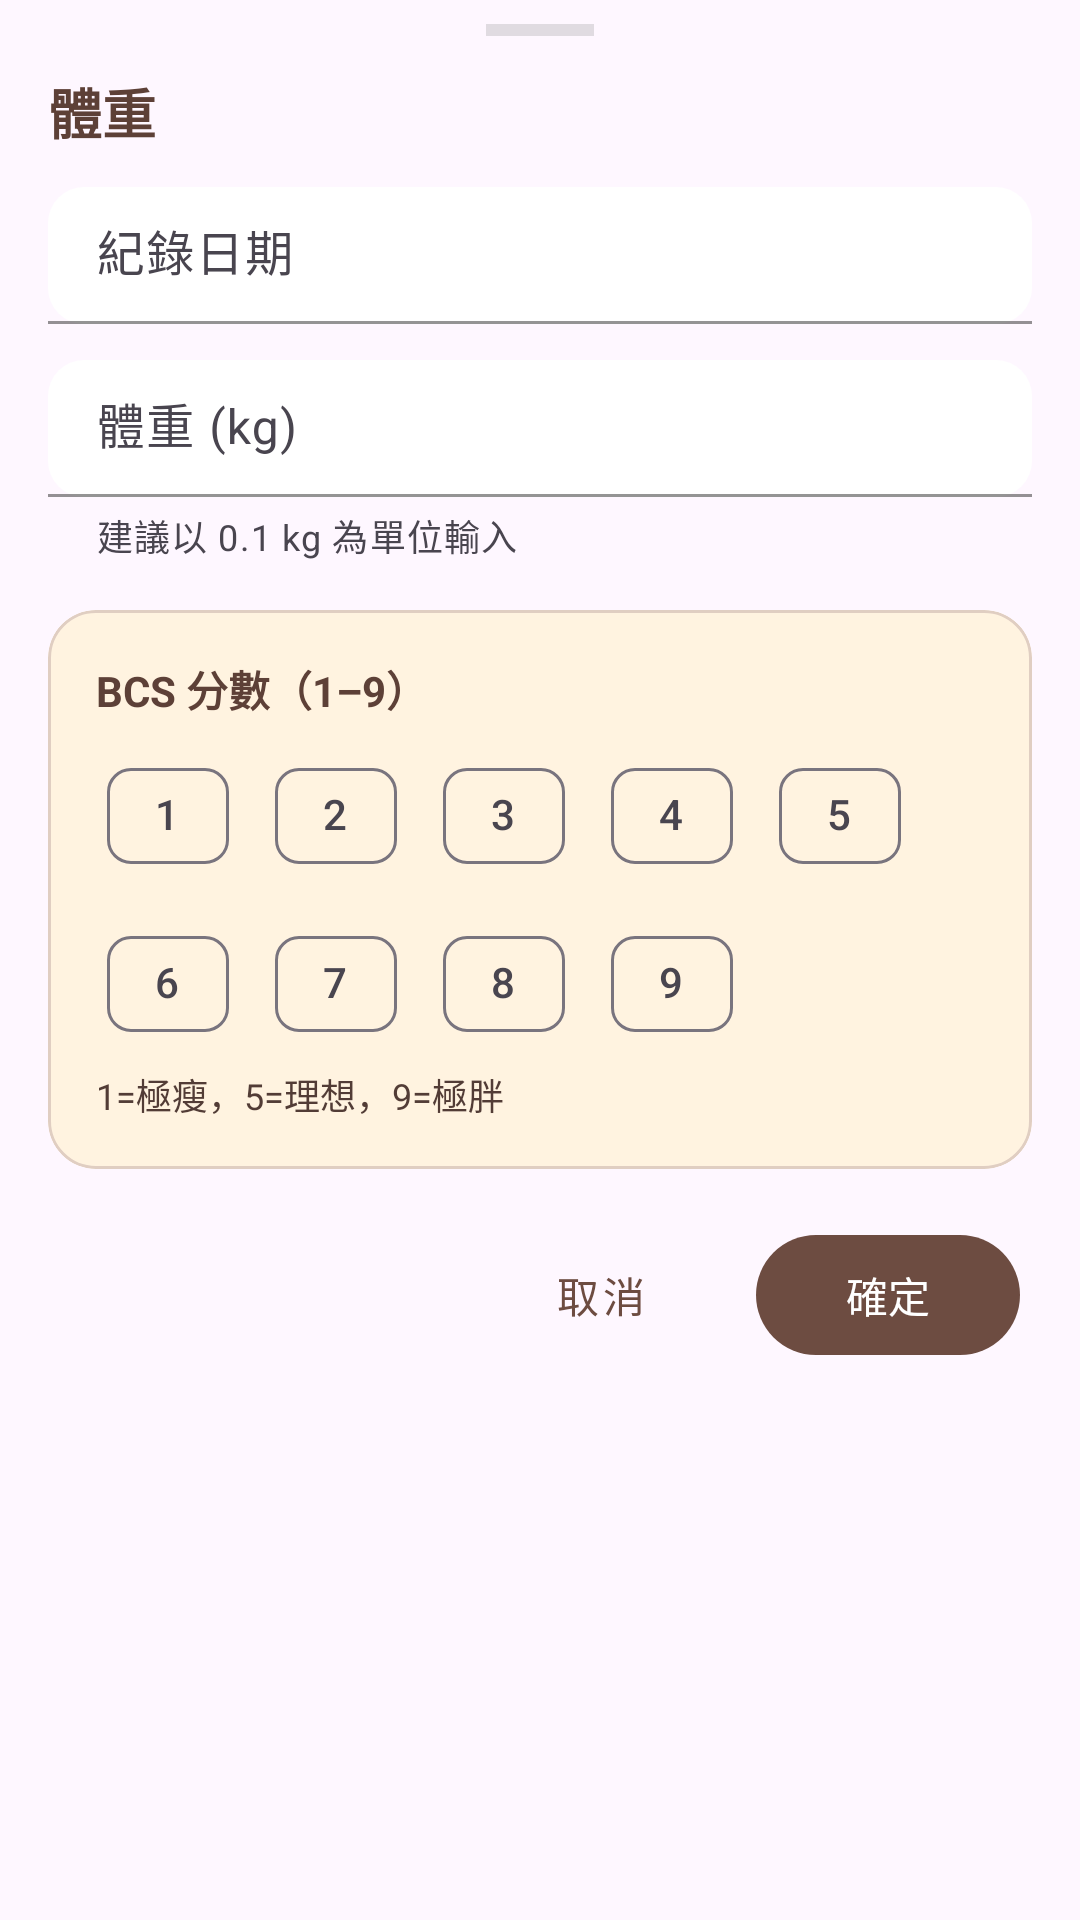

Reconstruct the res/layout file that produces this screen, plus the resources it refers to.
<!-- AndroidManifest.xml: application theme Theme.PetNutritionistApp -->
<!-- res/layout/bottom_sheet_weight_entry.xml -->
<?xml version="1.0" encoding="utf-8"?>
<LinearLayout xmlns:android="http://schemas.android.com/apk/res/android"
    xmlns:app="http://schemas.android.com/apk/res-auto"
    xmlns:tools="http://schemas.android.com/tools"
    android:layout_width="match_parent"
    android:layout_height="wrap_content"
    android:orientation="vertical"
    android:paddingHorizontal="16dp"
    android:paddingTop="8dp"
    android:paddingBottom="24dp"
    android:background="@android:color/transparent"
    tools:theme="@style/Theme.PetNutritionistApp">

    
    <View
        android:layout_width="36dp"
        android:layout_height="4dp"
        android:layout_gravity="center_horizontal"
        android:background="@android:color/darker_gray"
        android:alpha="0.35"
        android:layout_marginBottom="12dp"
        android:contentDescription="@null"
        android:importantForAccessibility="no"
        tools:ignore="ContentDescription" />

    
    <androidx.appcompat.widget.AppCompatTextView
        android:id="@+id/tvTitle"
        android:layout_width="match_parent"
        android:layout_height="wrap_content"
        android:text="@string/weight_sheet_title"
        android:textStyle="bold"
        android:textSize="18sp"
        android:textColor="#5D4037"
        android:gravity="center_vertical"
        android:layout_marginBottom="12dp" />

    
    <com.google.android.material.textfield.TextInputLayout
        android:id="@+id/tilDate"
        style="@style/Widget.Material3.TextInputLayout.FilledBox"
        android:layout_width="match_parent"
        android:layout_height="wrap_content"
        android:hint="@string/label_date"
        app:boxBackgroundMode="filled"
        app:boxBackgroundColor="#FFFFFF"
        app:boxStrokeColor="#C7B5A8"
        app:hintTextColor="#6D4C41">

        <com.google.android.material.textfield.TextInputEditText
            android:id="@+id/etDate"
            android:layout_width="match_parent"
            android:layout_height="wrap_content"
            android:focusable="false"
            android:clickable="true"
            android:inputType="text"
            android:singleLine="true"
            android:textColor="@color/md_theme_light_onSurface"
            android:textCursorDrawable="@null"
            android:paddingVertical="12dp"
            tools:text="2025-09-10" />
    </com.google.android.material.textfield.TextInputLayout>

    
    <com.google.android.material.textfield.TextInputLayout
        android:id="@+id/tilWeight"
        style="@style/Widget.Material3.TextInputLayout.FilledBox"
        android:layout_width="match_parent"
        android:layout_height="wrap_content"
        android:layout_marginTop="12dp"
        android:hint="@string/hint_weight"
        app:boxBackgroundMode="filled"
        app:boxBackgroundColor="#FFFFFF"
        app:boxStrokeColor="#C7B5A8"
        app:helperText="@string/weight_helper"
        app:hintTextColor="#6D4C41">

        <com.google.android.material.textfield.TextInputEditText
            android:id="@+id/etWeight"
            android:layout_width="match_parent"
            android:layout_height="wrap_content"
            android:inputType="numberDecimal"
            android:singleLine="true"
            android:textColor="@color/md_theme_light_onSurface"
            android:textCursorDrawable="@null"
            android:paddingVertical="12dp"
            tools:text="9.6" />
    </com.google.android.material.textfield.TextInputLayout>

    
    <com.google.android.material.card.MaterialCardView
        android:layout_width="match_parent"
        android:layout_height="wrap_content"
        android:layout_marginTop="16dp"
        app:cardCornerRadius="16dp"
        app:cardElevation="0dp"
        app:strokeColor="#E0CEC2"
        app:strokeWidth="1dp"
        android:backgroundTint="#FFF3E0">

        <LinearLayout
            android:layout_width="match_parent"
            android:layout_height="wrap_content"
            android:orientation="vertical"
            android:padding="16dp">

            <TextView
                android:id="@+id/tvBcsLabel"
                android:layout_width="wrap_content"
                android:layout_height="wrap_content"
                android:text="@string/label_bcs"
                android:textStyle="bold"
                android:textColor="#5D4037" />

            <com.google.android.material.chip.ChipGroup
                android:id="@+id/chipBcs"
                android:layout_width="match_parent"
                android:layout_height="wrap_content"
                android:layout_marginTop="8dp"
                app:singleLine="false"
                app:singleSelection="true"
                app:selectionRequired="true"
                app:chipSpacingHorizontal="8dp"
                app:chipSpacingVertical="8dp">

                
                <com.google.android.material.chip.Chip
                    android:id="@+id/chip1"
                    style="@style/Widget.BcsChip"
                    android:text="@string/bcs_1" />
                <com.google.android.material.chip.Chip
                    android:id="@+id/chip2"
                    style="@style/Widget.BcsChip"
                    android:text="@string/bcs_2" />
                <com.google.android.material.chip.Chip
                    android:id="@+id/chip3"
                    style="@style/Widget.BcsChip"
                    android:text="@string/bcs_3" />
                <com.google.android.material.chip.Chip
                    android:id="@+id/chip4"
                    style="@style/Widget.BcsChip"
                    android:text="@string/bcs_4" />
                <com.google.android.material.chip.Chip
                    android:id="@+id/chip5"
                    style="@style/Widget.BcsChip"
                    android:text="@string/bcs_5" />
                <com.google.android.material.chip.Chip
                    android:id="@+id/chip6"
                    style="@style/Widget.BcsChip"
                    android:text="@string/bcs_6" />
                <com.google.android.material.chip.Chip
                    android:id="@+id/chip7"
                    style="@style/Widget.BcsChip"
                    android:text="@string/bcs_7" />
                <com.google.android.material.chip.Chip
                    android:id="@+id/chip8"
                    style="@style/Widget.BcsChip"
                    android:text="@string/bcs_8" />
                <com.google.android.material.chip.Chip
                    android:id="@+id/chip9"
                    style="@style/Widget.BcsChip"
                    android:text="@string/bcs_9" />
            </com.google.android.material.chip.ChipGroup>

            <TextView
                android:id="@+id/tvBcsHint"
                android:layout_width="wrap_content"
                android:layout_height="wrap_content"
                android:text="@string/hint_bcs_picker"
                android:textSize="12sp"
                android:textColor="@color/md_theme_light_onSurface"
                android:alpha="0.9"
                android:layout_marginTop="4dp" />
        </LinearLayout>
    </com.google.android.material.card.MaterialCardView>

    
    <LinearLayout
        android:layout_width="match_parent"
        android:layout_height="wrap_content"
        android:orientation="horizontal"
        android:gravity="end"
        android:layout_marginTop="18dp"
        android:paddingStart="4dp"
        android:paddingEnd="4dp">

        <com.google.android.material.button.MaterialButton
            android:id="@+id/btnCancel"
            style="@style/Widget.MaterialComponents.Button.TextButton"
            android:layout_width="wrap_content"
            android:layout_height="wrap_content"
            android:text="@string/cancel" />

        <com.google.android.material.button.MaterialButton
            android:id="@+id/btnConfirm"
            android:layout_width="wrap_content"
            android:layout_height="wrap_content"
            android:layout_marginStart="8dp"
            android:text="@string/confirm"
            app:backgroundTint="@color/button_primary"
            android:textColor="@android:color/white" />
    </LinearLayout>

</LinearLayout>
<!-- resources referenced by this layout -->
<resources>
  <color name="button_primary">#6D4C41</color>
  <color name="md_theme_light_onSurface">#3E2723</color>
  <string name="bcs_1">1</string>
  <string name="bcs_2">2</string>
  <string name="bcs_3">3</string>
  <string name="bcs_4">4</string>
  <string name="bcs_5">5</string>
  <string name="bcs_6">6</string>
  <string name="bcs_7">7</string>
  <string name="bcs_8">8</string>
  <string name="bcs_9">9</string>
  <string name="cancel">取消</string>
  <string name="confirm">確定</string>
  <string name="hint_bcs_picker">1=極瘦，5=理想，9=極胖</string>
  <string name="hint_weight">體重 (kg)</string>
  <string name="label_bcs">BCS 分數（1–9）</string>
  <string name="label_date">紀錄日期</string>
  <string name="weight_helper">建議以 0.1 kg 為單位輸入</string>
  <string name="weight_sheet_title">體重</string>
  <style name="Theme.PetNutritionistApp" parent="Theme.Material3.DayNight.NoActionBar">
          <item name="android:statusBarColor">@android:color/transparent</item>
          <item name="android:windowLightStatusBar">true</item>
  
          
          <item name="colorPrimary">@color/md_theme_light_primary</item>
          <item name="colorOnPrimary">@color/md_theme_light_onPrimary</item>
          <item name="colorSecondary">@color/md_theme_light_secondary</item>
          <item name="colorSurface">@color/md_theme_light_surface</item>
          <item name="colorOnSurface">@color/md_theme_light_onSurface</item>
  
          
          <item name="textInputStyle">@style/Widget.M3.TextInputLayout</item>
      </style>
  <style name="Widget.BcsChip" parent="Widget.Material3.Chip.Filter">
          <item name="android:layout_width">wrap_content</item>
          <item name="android:layout_height">wrap_content</item>
          <item name="android:checkable">true</item>
      </style>
  <color name="md_theme_light_primary">#6D4C41</color>
  <color name="md_theme_light_onPrimary">#FFFFFF</color>
  <color name="md_theme_light_secondary">#C7B5A8</color>
  <color name="md_theme_light_surface">#FFF3E0</color>
  <style name="Widget.M3.TextInputLayout" parent="Widget.Material3.TextInputLayout.FilledBox">
          <item name="boxBackgroundMode">filled</item>
          <item name="boxCornerRadiusTopStart">12dp</item>
          <item name="boxCornerRadiusTopEnd">12dp</item>
          <item name="boxCornerRadiusBottomStart">12dp</item>
          <item name="boxCornerRadiusBottomEnd">12dp</item>
      </style>
</resources>
